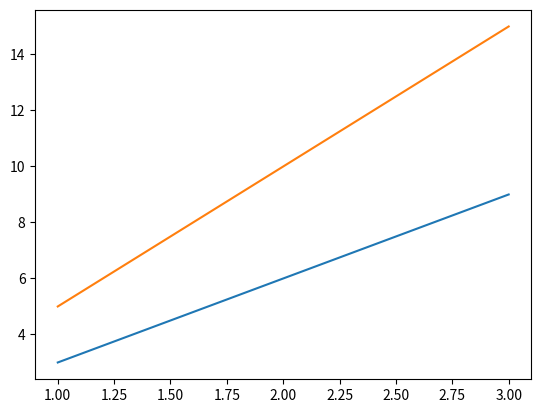

This figure's Python source:
from matplotlib import pyplot as plt
import numpy as np

x = np.arange(1,4)
y = x*3
z = x*5
print(x)
print(y)

plt.plot(x,y)
plt.plot(x,z)
plt.show()


